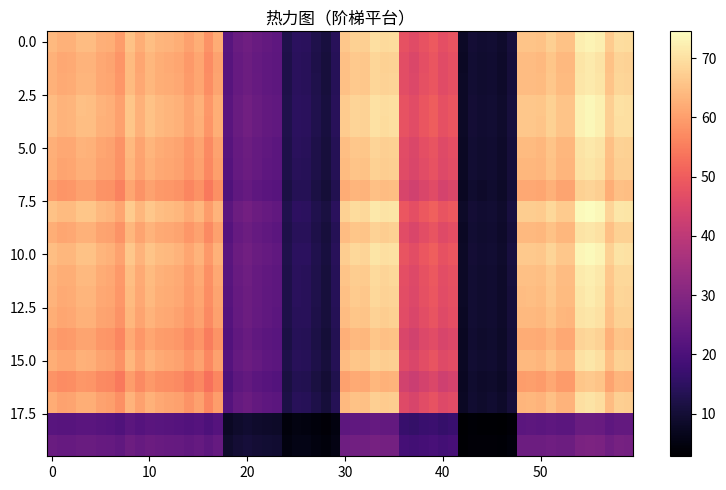

The matplotlib source for this figure:
"""热力图（阶梯平台）
数据可视化示例（matplotlib）。矩阵热力图（imshow + 色标）。
运行后在当前目录生成 'viz_heatmap_d7'_preview.png。
"""
import matplotlib
matplotlib.use("Agg")
import matplotlib.pyplot as plt
import numpy as np

rng = np.random.default_rng(13)
fig, ax = plt.subplots(figsize=(8, 5))
data = np.array(np.repeat(rng.uniform(1, 9, 10), 6) + rng.normal(0, 0.2, 60))
mat = np.outer(data, data)[:20, :]
im = ax.imshow(mat, aspect='auto', cmap='magma')
fig.colorbar(im, ax=ax)
ax.set_title("热力图（阶梯平台）")
plt.tight_layout()
plt.savefig("'viz_heatmap_d7'_preview.png", dpi=110)
print("已生成 'viz_heatmap_d7'_preview.png")
